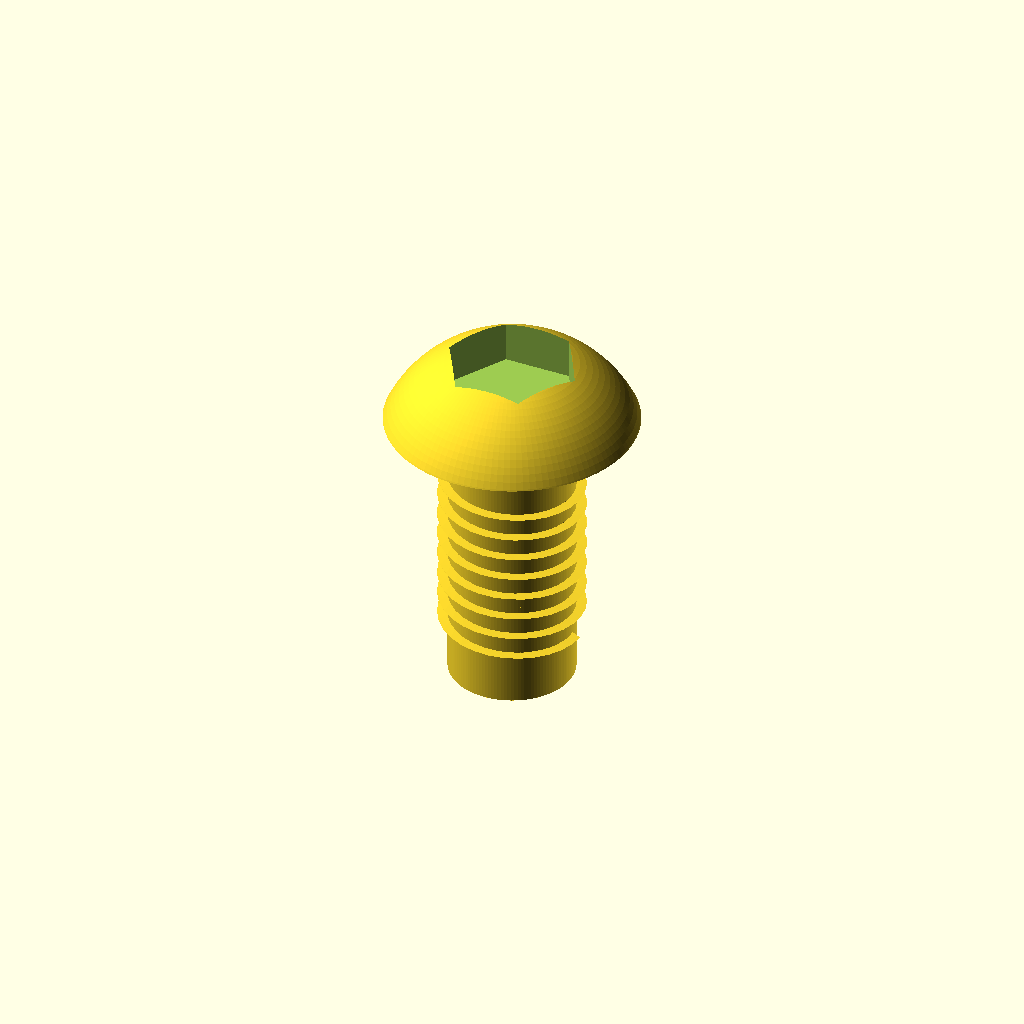
Cell 1 — every parameter at its default value.
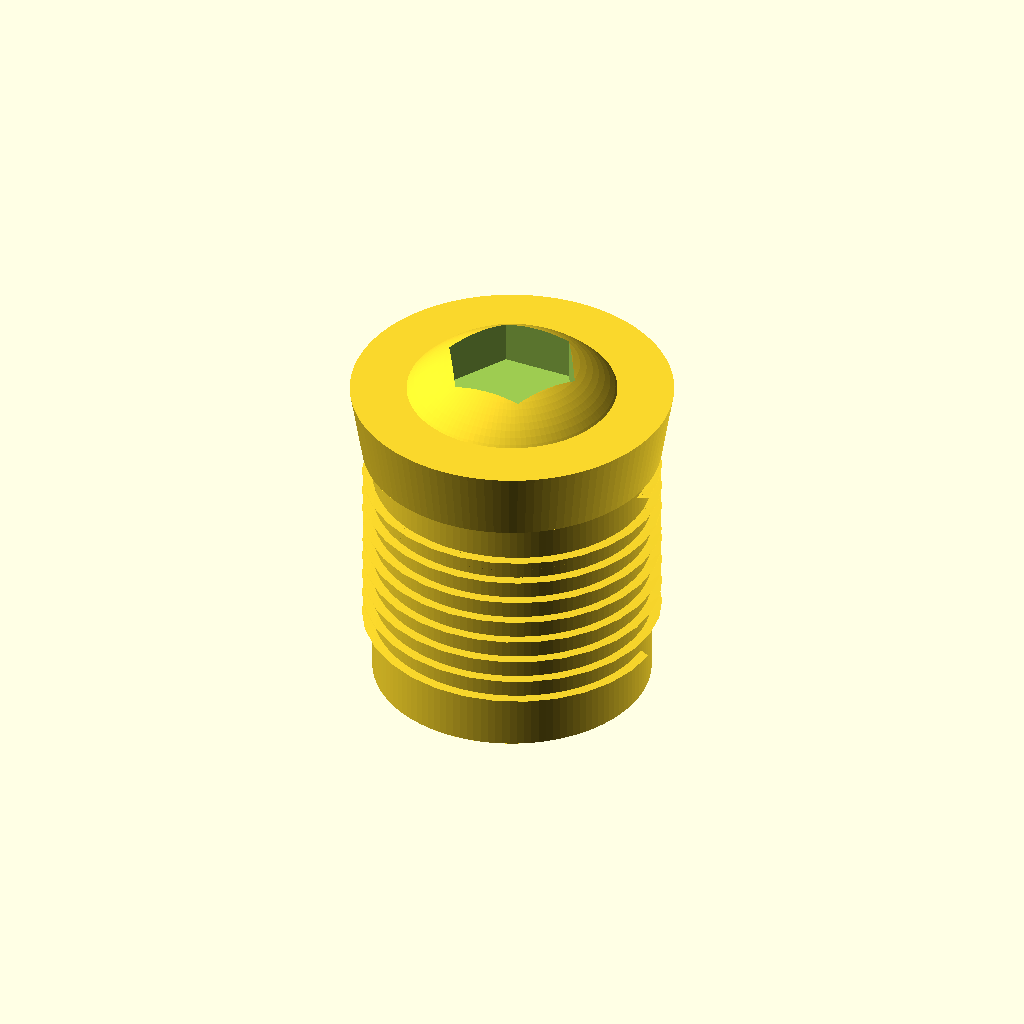
Cell 2: shaft_diameter_mm = 10 (everything else at default).
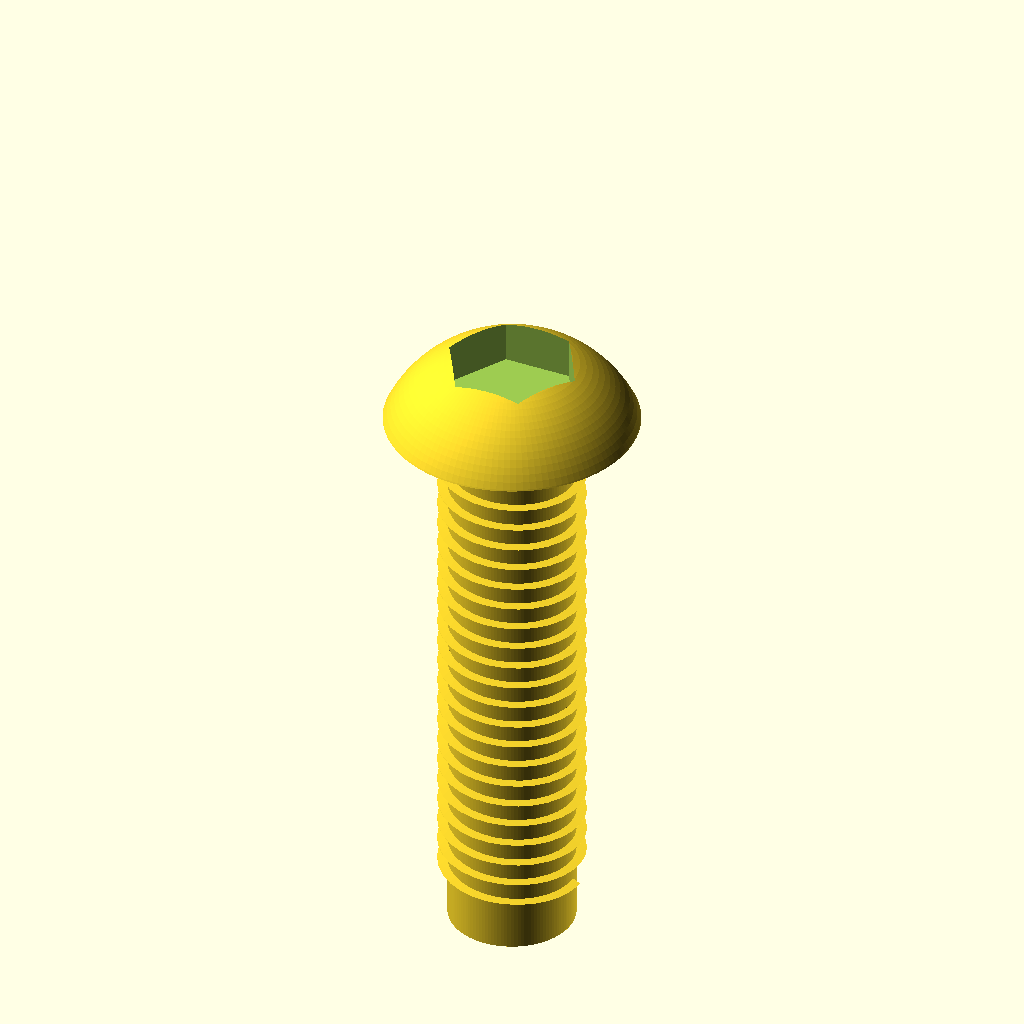
Cell 3: the same model with length_mm = 20.
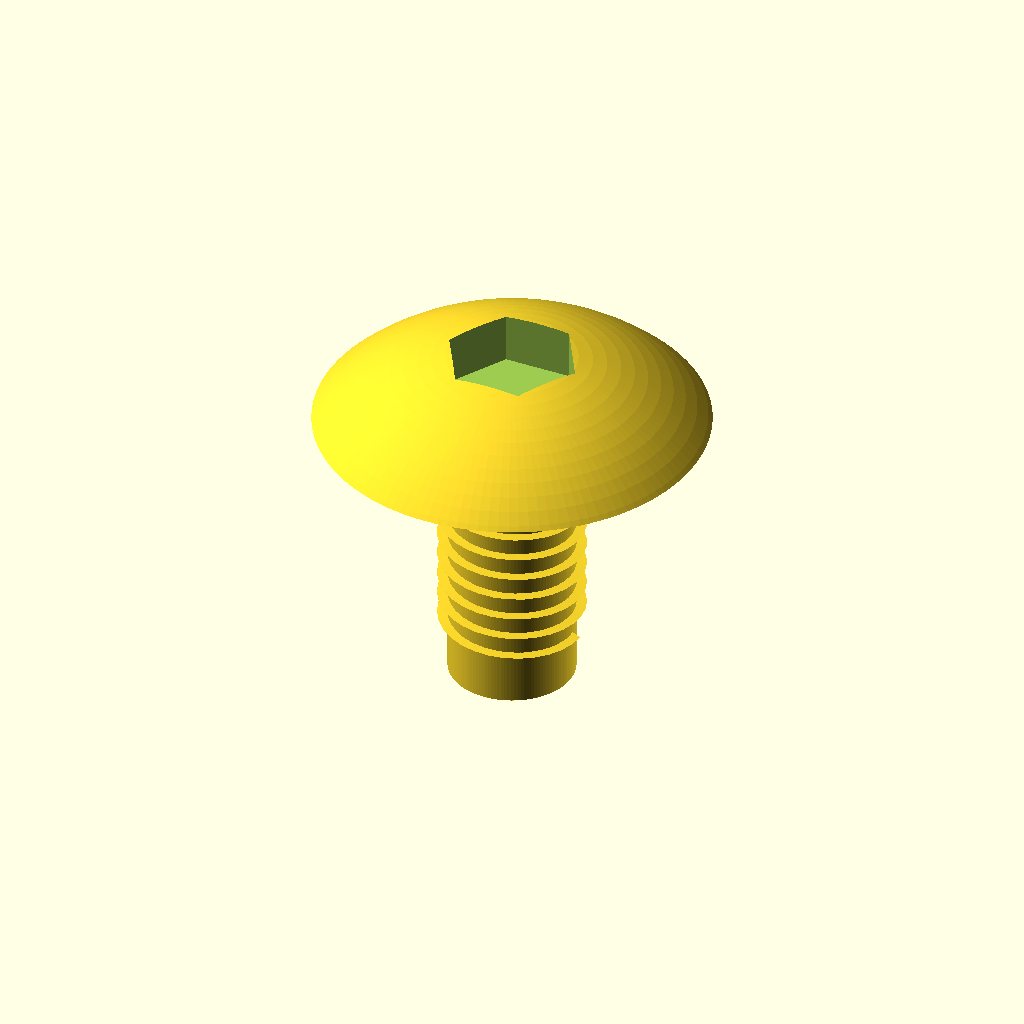
Cell 4 — head_diameter_mm set to 19, the other parameters unchanged.
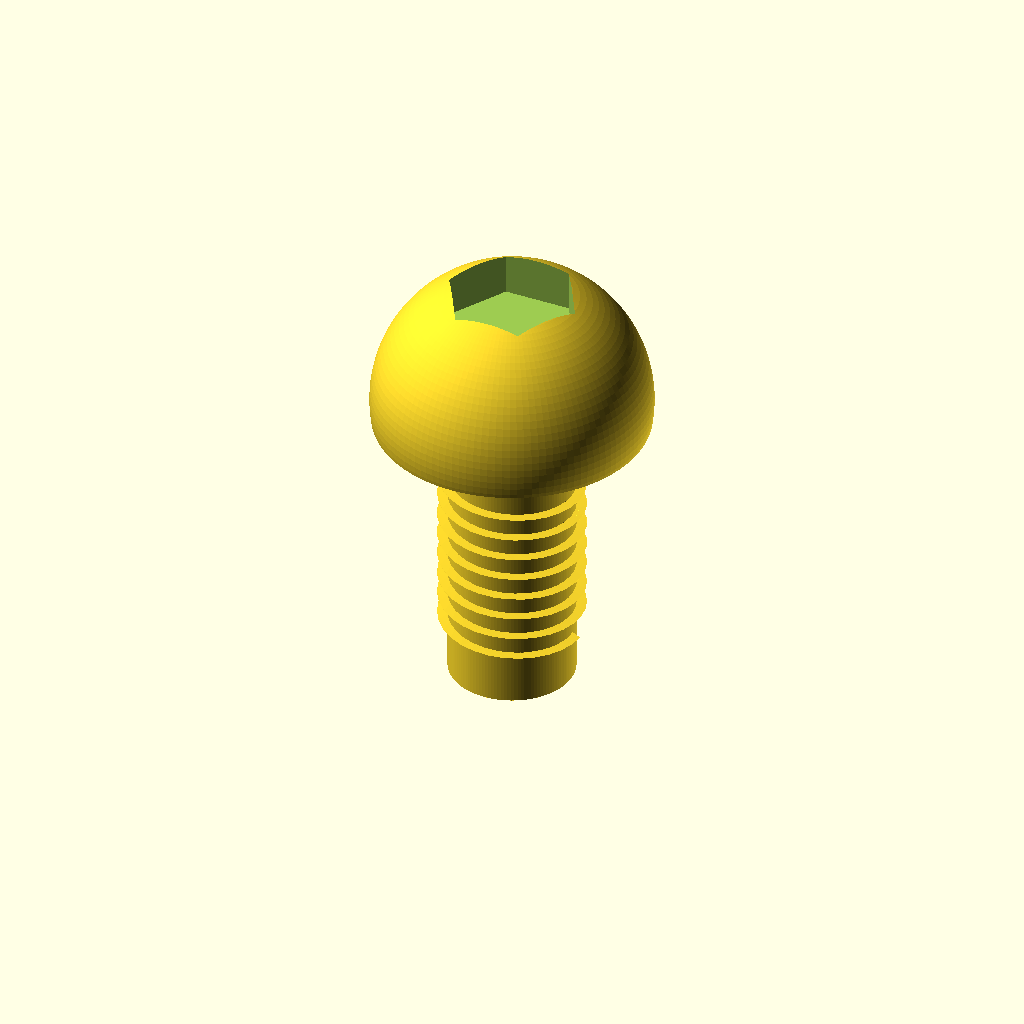
Cell 5: head_height_mm = 5.5 (everything else at default).
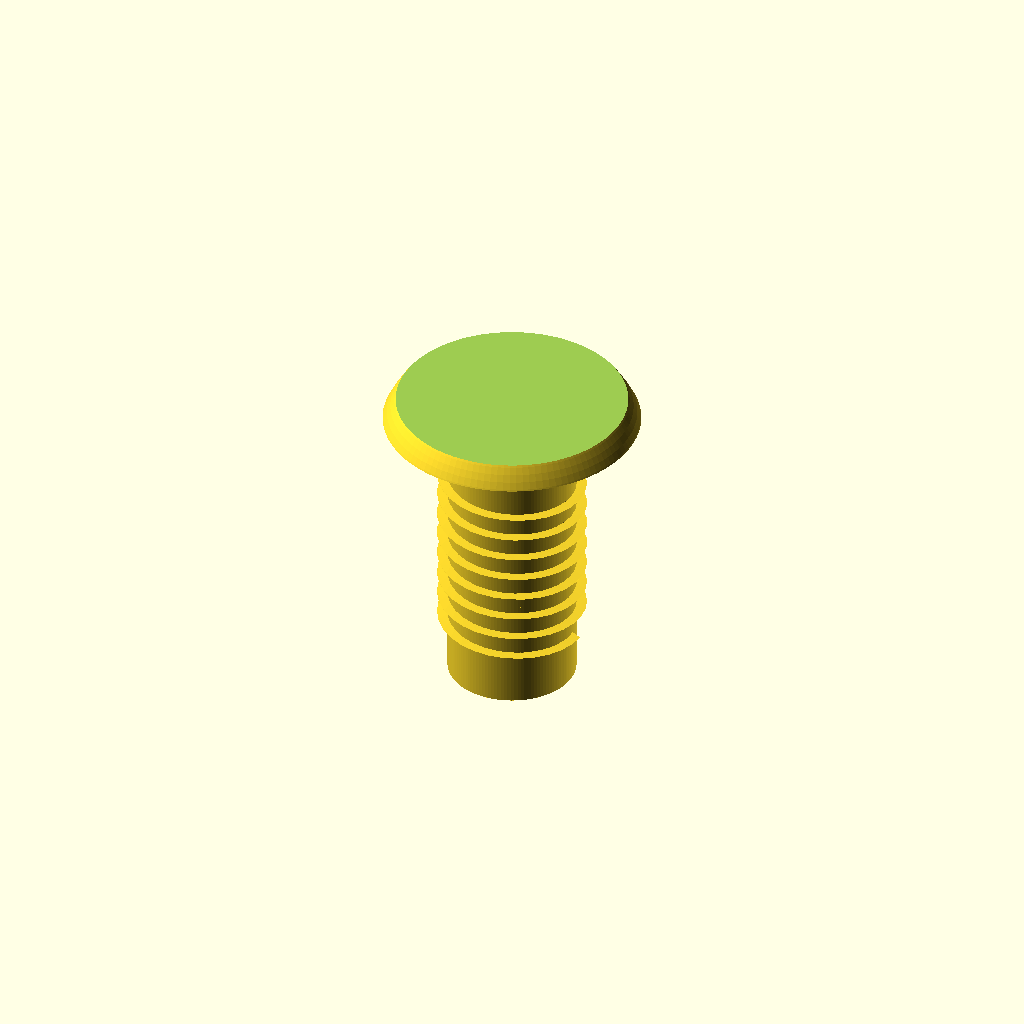
Cell 6: the same model with hex_socket_af_mm = 8.
One fixed orthographic camera (rotation 55°, 0°, 25°; colour scheme Cornfield) for every cell.
The OpenSCAD source (results/nopscadlib/craft/scad/screw__M5_dome_screw.scad):
// Dome head screw (M5) - 5.0mm major dia, 9.5mm head dia, 2.75mm head height, 10mm long
// One connected solid. Underside of head at z=0, screw extends to negative z.

shaft_diameter_mm = 5.0;     // major diameter (thread OD)
length_mm         = 10.0;    // from underside of head to tip

head_diameter_mm  = 9.5;
head_height_mm    = 2.75;

// Internal hex socket (typical dome/button head). Set depth to 0 to disable.
hex_socket_af_mm     = 4.0;
hex_socket_depth_mm  = 2.0;

// Thread appearance controls (simple helical ridge; not a standards-accurate ISO profile)
thread_pitch_mm   = 0.8;     // M5 coarse pitch
thread_depth_mm   = 0.35;    // radial height of ridge (visual)
thread_start_mm   = 0.6;     // unthreaded length under head
thread_end_mm     = 0.6;     // unthreaded at tip

// Connectivity overlap (1-2mm as required)
overlap_mm = 1.2;
$fn = 120;

module helical_thread_ridge(d_major=5, pitch=0.8, depth=0.35, len=8, slices_per_turn=28) {
    r_major = d_major/2;
    turns = len / pitch;
    steps = max(12, ceil(turns * slices_per_turn));
    twist_deg = 360 * turns;

    // Ridge is built around the shaft radius; must be placed so its Z-range overlaps the shaft.
    linear_extrude(height=len, twist=twist_deg, slices=steps, convexity=10)
        translate([r_major - depth, 0, 0])
            polygon(points=[
                [0, -pitch*0.22],
                [depth, 0],
                [0,  pitch*0.22]
            ]);
}

module dome_head(d_head=9.5, h_head=2.75) {
    r_head = d_head/2;

    // Spherical cap trimmed to exact height: base at z=0, top at z=h_head
    intersection() {
        translate([0,0,h_head - r_head])
            sphere(r=r_head);
        translate([0,0,h_head/2])
            cube([d_head*2.2, d_head*2.2, h_head], center=true);
    }
}

module dome_head_screw(
    d_shaft=5.0,
    L=10.0,
    d_head=9.5,
    h_head=2.75,
    af_hex=4.0,
    depth_hex=2.0,
    pitch=0.8,
    thread_depth=0.35,
    thread_start=0.6,
    thread_end=0.6
){
    // Threaded length (kept within shaft length)
    thread_len = max(0, L - thread_start - thread_end);

    // Core shaft (minor diameter approximation so ridge reaches major diameter)
    d_core = max(0.1, d_shaft - 2*thread_depth);

    difference() {
        union() {
            // Core cylinder: overlaps into head by overlap_mm to guarantee attachment
            // Bottom at z=-L, top at z=+overlap_mm
            translate([0,0,(-L + overlap_mm)/2])
                cylinder(d=d_core, h=L + overlap_mm, center=true);

            // Helical ridge (threads): FIXED Z PLACEMENT so it is NOT floating.
            // Place ridge so its Z-range overlaps the shaft and stays on the shank:
            // Ridge spans from z = -(thread_start + overlap_mm) down to z = -(L - thread_end - overlap_mm)
            // (i.e., it starts just under the head and ends just above the tip), ensuring 1-2mm overlap at both ends.
            if (thread_len > 0) {
                thread_top_z    = -(thread_start + overlap_mm);                 // near head (slightly into unthreaded zone)
                thread_bottom_z = -(L - thread_end - overlap_mm);               // near tip (slightly into unthreaded zone)
                thread_h        = max(0.01, thread_top_z - thread_bottom_z);    // positive height

                translate([0,0,thread_bottom_z])
                    helical_thread_ridge(
                        d_major=d_shaft,
                        pitch=pitch,
                        depth=thread_depth,
                        len=thread_h,
                        slices_per_turn=30
                    );
            }

            // Tip chamfer (simple cone) to avoid flat-ended pin look; stays within length
            tip_h = min(1.0, L*0.25);
            translate([0,0,-L + tip_h/2])
                cylinder(
                    h=tip_h,
                    d1=d_core,
                    d2=max(0.1, d_core*0.6),
                    center=true
                );

            // Dome head: base at z=0
            dome_head(d_head=d_head, h_head=h_head);

            // Under-head collar/fillet: spans across z=0 so it intersects BOTH head and shaft by ~overlap_mm
            // Bottom at z=-overlap_mm, top at z=+overlap_mm
            translate([0,0,0])
                cylinder(d1=d_shaft, d2=d_shaft + 0.8, h=2*overlap_mm, center=true);
        }

        // Internal hex socket cut (not external hex)
        if (depth_hex > 0) {
            d_hex = af_hex / cos(30); // across-flats to circumscribed diameter
            socket_depth = min(depth_hex, h_head - 0.2);
            // Keep socket fully within head height; add overlap for clean subtraction
            translate([0,0,h_head - socket_depth/2 + overlap_mm/2])
                cylinder(d=d_hex, h=socket_depth + overlap_mm, center=true, $fn=6);
        }
    }
}

dome_head_screw(
    d_shaft=shaft_diameter_mm,
    L=length_mm,
    d_head=head_diameter_mm,
    h_head=head_height_mm,
    af_hex=hex_socket_af_mm,
    depth_hex=hex_socket_depth_mm,
    pitch=thread_pitch_mm,
    thread_depth=thread_depth_mm,
    thread_start=thread_start_mm,
    thread_end=thread_end_mm
);
Parameter table extracted from the source (name, type, default, range or options):
shaft_diameter_mm: number, default 5
length_mm: number, default 10
head_diameter_mm: number, default 9.5
head_height_mm: number, default 2.75
hex_socket_af_mm: number, default 4
hex_socket_depth_mm: number, default 2
thread_pitch_mm: number, default 0.8
thread_depth_mm: number, default 0.35
thread_start_mm: number, default 0.6
thread_end_mm: number, default 0.6
overlap_mm: number, default 1.2
